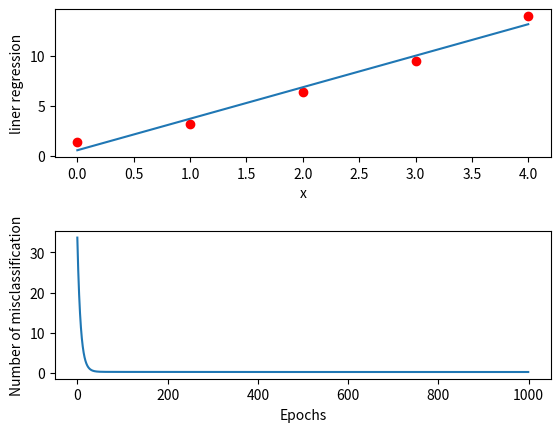

Write Python code to recreate this figure.
# -*- coding: utf-8 -*-
"""
Created on Thu Apr 11 15:35:03 2019
使用梯度下降法拟合单变量线性回归
[redacted]
"""
import numpy as np
import matplotlib.pyplot as plt

class gradientdescent(object):
    """
    简单梯度下降法
    参数：
    -----------
    eta:float类型，学习率【0,1】
    n_iter:int类型，训练次数
    -----------
    属性：
    -----------
    w_:1darray, 有两个系数，单变量线性回归的系数向量
    errors_:list, 每次训练时错误分类的个数
    -----------
    """
    def __init__(self, eta=0.01, n_iter=1000):
        """
        学习率默认0.01， 训练次数默认为50次
        """
        self.eta = eta
        self.n_iter = n_iter
    
    def fit(self, X, y, n):
        """
        训练并拟合数据
        参数：
        -------------
        X：数组，shape={n_samples}
            训练向量，n_samples是样本数
        y：shape={n_samples}
            目标值
        -------------
        返回值：
        self.w_和self.cost_
        """
        self.w_ = np.zeros(2)
        self.cost_ = []
        
        for i in range(self.n_iter):
            output = self.net_input(X)
            errors = output - y
            print("errors", errors)
            J0 = errors.sum()/n
            #n是样本数
            #注意(X.dot(errors))计算出来的是一个(n,)维数组
            J1 = (X.dot(errors)).sum()/n
            self.w_[0] -= self.eta * J0
            self.w_[1] -= self.eta * J1
            cost = (errors**2).sum() /(2.0*n)
            self.cost_.append(cost)
        return self.w_, self.cost_
    
    def net_input(self, X):
        """计算所有X的净输入"""
        net = np.dot(X, self.w_[1]) + self.w_[0]
        print("net:", net)
        return net

if __name__ == "__main__":
    X = np.linspace(0,4,5)
    y = X * 3 + 1 + np.random.randn(5)
    n = 5
    print("X", X)
    print("y", y)
    
    gd = gradientdescent()
    weights, cost = gd.fit(X, y, n)
    liner = weights[0] + weights[1]*X
    print("假定线性函数是：y=3x+1")
    print("The regression liner is:")
    print("y = {:.5f} + {:.5f}x".format(weights[0], weights[1]))
    
    fig, ax = plt.subplots(2,1)
    fig.subplots_adjust(hspace=0.5, wspace=1)
    ax[0].scatter(X, y, color='red')
    ax[0].plot(X, liner)
    ax[0].set_xlabel("x")
    ax[0].set_ylabel("liner regression")
    
    errornum = np.arange(gd.n_iter)
    ax[1].plot(errornum, cost)
    ax[1].set_xlabel("Epochs")
    ax[1].set_ylabel("Number of misclassification")
    plt.show()
    
    
